3-way image classification set "smart-bin" from GitHub (Crowdhackathon-SmartCity2/the-place); label vocabulary: glass, metal, plastic.

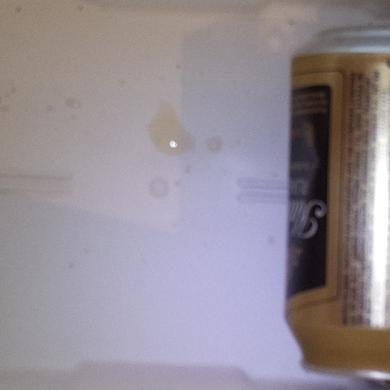
Label: metal

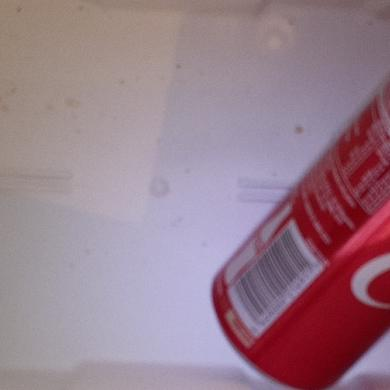
Label: metal

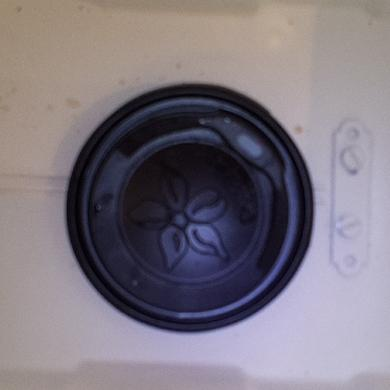
Label: plastic

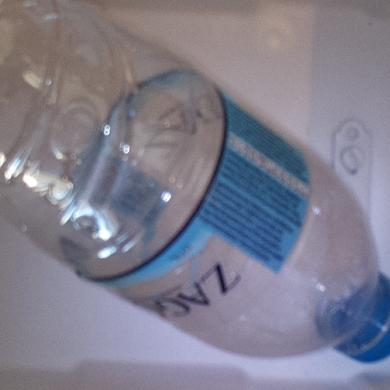
Label: plastic

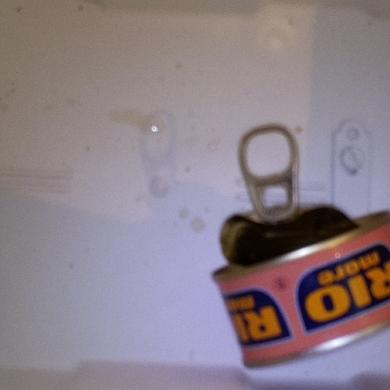
Label: metal

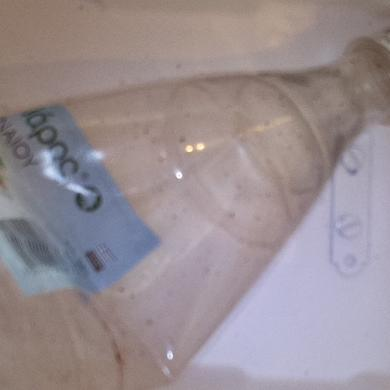
Label: plastic
